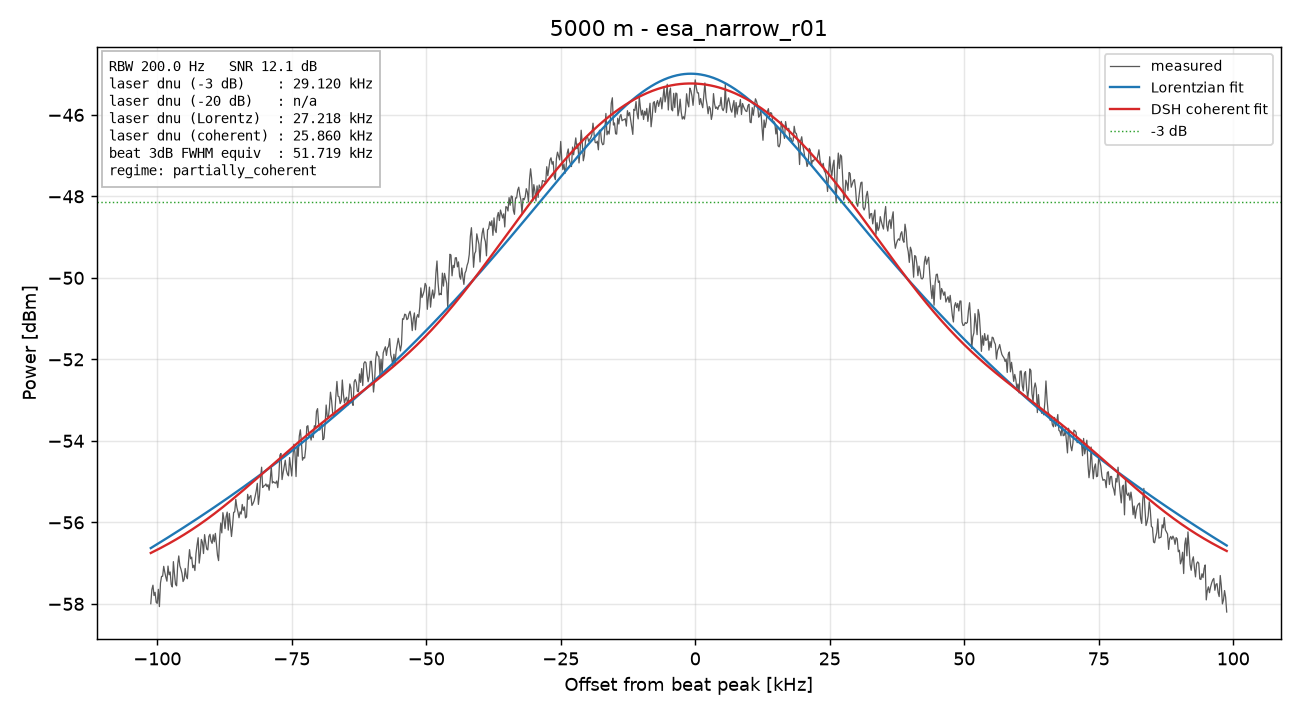

Source data for this figure (header and first rows):
freq_Hz, power_dBm
79900000, -58
79900200, -57.65
79900400, -57.54
79900600, -57.8
79900800, -57.72
79901000, -57.96
79901200, -57.99
79901400, -57.64
79901600, -58.07
79901800, -57.49
79902000, -57.33
79902200, -57.32
79902400, -57.08
79902600, -57.22
79902800, -57.35
79903000, -57.44
79903200, -57.07
79903400, -57.29
79903600, -57.22
79903800, -57.53
79904000, -57.59
79904200, -56.96
79904400, -57.27
79904600, -57.52
79904800, -57.56
79905000, -57.04
79905200, -56.82
79905400, -57.06
79905600, -57.15
79905800, -57.25
79906000, -57.45
79906200, -57.4
79906400, -57.13
79906600, -57.33
79906800, -57.38
79907000, -56.98
79907200, -56.67
79907400, -56.89
79907600, -56.85
79907800, -57.11
79908000, -57.05
79908200, -57.18
79908400, -56.77
79908600, -56.55
79908800, -56.38
79909000, -57
79909200, -56.77
79909400, -56.42
79909600, -56.49
79909800, -56.77
79910000, -56.3
79910200, -56.5
79910400, -56.66
79910600, -56.68
79910800, -56.34
79911000, -56.29
79911200, -56.46
79911400, -56.52
79911600, -56.3
79911800, -56.48
... 941 more rows
